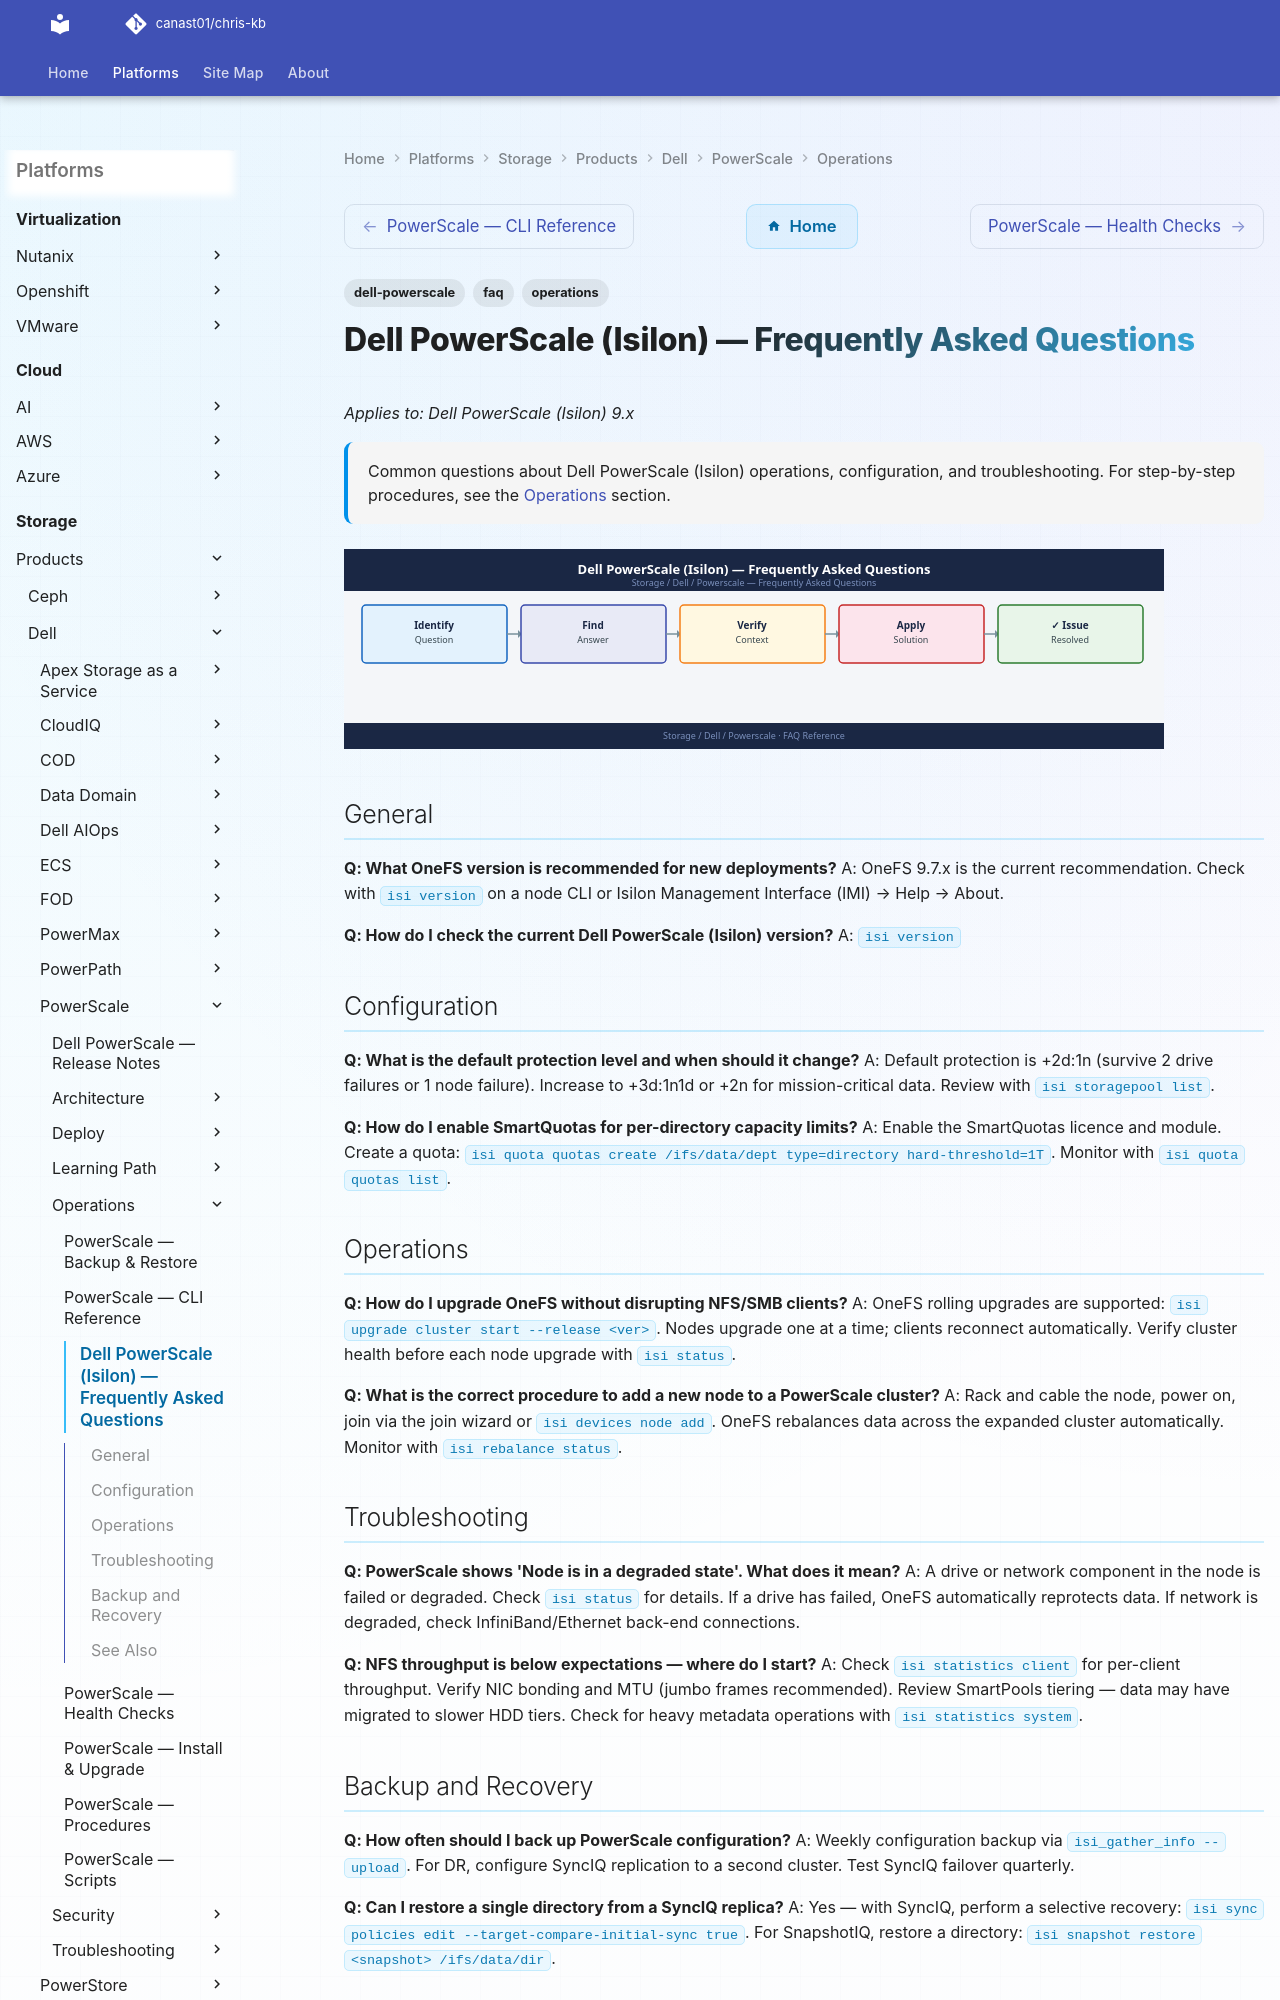

repository: canast01/chris-kb · page: storage/products/dell/powerscale/operations/faq/index.html · generator: mkdocs

---
tags:
  - dell-powerscale
  - faq
  - operations
description: "Common questions about Dell PowerScale (Isilon) operations, configuration, and troubleshooting. For step-by-step procedures, see the Operations section."
---
# Dell PowerScale (Isilon) — Frequently Asked Questions

*Applies to: Dell PowerScale (Isilon) 9.x*

<div class="kb-summary">
Common questions about Dell PowerScale (Isilon) operations, configuration, and troubleshooting. For step-by-step procedures, see the <a href="../">Operations</a> section.
</div>
![Dell PowerScale (Isilon) — Frequently Asked Questions](../../../../../assets/storage-dell-powerscale-operations-faq.svg)

## General

**Q: What OneFS version is recommended for new deployments?**
A: OneFS 9.7.x is the current recommendation. Check with `isi version` on a node CLI or Isilon Management Interface (IMI) → Help → About.

**Q: How do I check the current Dell PowerScale (Isilon) version?**
A: `isi version`
